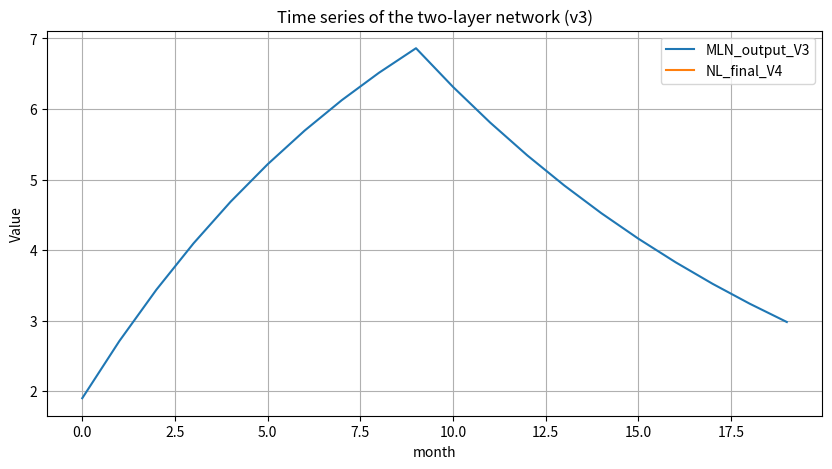

This chart was generated by the following Python code:
import numpy as np

import matplotlib.pyplot as plt


def print_colored(text, color_code):
    print(f"\033[{color_code}m{text}\033[0m")
def print_yellow(text):
    print_colored(text, "93")

# 使用简化的函数
# print_yellow(" --- Debug： KangFocus--> ")



# 1. 定义基因损伤和基因功能特征谱的初始参数
v1 = 0.9  # DNA损伤
print ('\n ------V1 :  V1 =',v1)
v2 = np.array([0, 1, 1, 0] + [0]*12 + [v1])  # V2: 基因功能特征谱 (GFFS)

print ('\n ------bar V2 :  V2 =[v2 ，，，， v1]: \n',v2)

# 打印基因功能特征谱
print("Gene Functional Feature Spectrum V2 (v2):")
print(v2)
print("------")

# 2. 初始化权重矩阵 W 用于将 GFFS 映射到调整因子
# W_v3= np.zeros((4, 17))  # W_V3 调整因子
# # W_v3[2, 2] = W_v3[0, 0] = -1
# W_v3[0,16] = v2[0]
# W_v3[2,16] = v2[1]

print('----------------17 维度 W Setting---------')

# 定义基因损伤和基因功能特征谱的初始参数
v1 = 0.9  # DNA损伤
print('\n ------V1 :  V1 =', v1)

# 基因功能特征谱 (GFFS)
v2 = np.array([0, 1, 1, 0] + [0]*12 + [v1]) 
print('\n ------bar V2 :  V2 =[v2 ，，，， v1]: \n', v2)
print('v2[0] = ',v2[0] )
print('v2[1] = ',v2[1] )
print('v2[2] = ',v2[2] )
# 初始化17维的权重矩阵 W，用于映射 GFFS 到调整因子
W_v3 = np.zeros((4, 17))  # 初始化为全零矩阵
# 设置W矩阵的特定元素以纳入调控信息
# 假设V2的前两位分别对应W矩阵的第1行和第3行
W_v3[0, 16] = -1 * v2[0]  # V2的第1位控制W的第1行
W_v3[2, 16] = -1 * v2[1]  # V2的第2位控制W的第3行
# 打印权重矩阵 W
print("Weight Matrix W (W_v3):")
print(W_v3)

print('----------------17 维度 W Setting-- DONE-------')
# 打印权重矩阵 W
print("Weight Matrix W (W_v3):")
print(W_v3)
print("------")
# 3. 定义计算调整因子 Delta 的函数
def V3_compute_delta(W, V2):
    return W @ V2

# 4. 定义调整和谐集合 H3 的函数
def V3_adjust_H3(H3, delta):
    w = 1  # 内部权重
    return H3 + w * delta * H3

# 5. 定义初始和谐集合 H
H3_ini = np.array([0.1, 10, 0.8, 0])
print("-----V1: Initial Harmonic Set H (H3_ini):")
print(H3_ini)
print("------")

# 6. 计算调整因子 Delta
print("-----V3.1: Computed Adjustment Factor Delta (delta_v3):")
print('W_v3 =', W_v3)
print('v2 =', v2)


# print ('w——v3:' W_v3)
# print('V2:'v2)
delta_v3 = V3_compute_delta(W_v3, v2)
print("----V3.1: Computed Adjustment Factor Delta (delta_v3): delta_v3 = W @ V2")
print(delta_v3)
print("------")


# # 使用简化的函数
# print_yellow(" --- Debug： KangFocus--> ")

# 7. 使用计算出的 Delta 调整和谐集合
print("-----V3.2: Before (V3_adjust_H3---Genamonic Transfor):")
print('H3 (H3_ini) =', H3_ini)
print('delta_v3 =', delta_v3)


# 使用简化的函数
print_yellow(" --- Debug： KangFocus--> ")

H3_after_genamonic_tf = V3_adjust_H3(H3_ini, delta_v3)
print("-----V3.2: Harmonic Set H3 adjusted with Delta (V3_adjust_H3----Genamonic Transfor):")
print('- MARK HERE !!!!-- H3_after_genamonic_tf =', H3_after_genamonic_tf)
print("------")

H3_v3 = H3_after_genamonic_tf  # H3_v3 用于 v3.

print('---------Prepare for H3_v3 -------:\n')
print('-- H3_v3 =', H3_v3)



# 8. 定义两层网络的第一层和第二层的迭代函数
# def layer_one(u1, tau1, B1, n_iterations):
#     for _ in range(n_iterations):
#         u1 = u1 + tau1 * (B1 - u1)
#     return u1

# def layer_two(u2, tau2, B2, n_iterations):
#     for _ in range(n_iterations):
#         u2 = u2 + tau2 * (B2 - u2)
#     return u2

# 修改后的第一层网络的迭代函数
def layer_one(u1, tau1, B1, n_iterations):
    u1_values = []  # 用于存储每次迭代的结果
    for _ in range(n_iterations):
        u1 = u1 + tau1 * (B1 - u1)
        u1_values.append(u1)  # 将每次迭代的结果添加到列表中
    return u1_values

# 修改后的第二层网络的迭代函数
def layer_two(u2, tau2, B2, n_iterations):
    u2_values = []  # 用于存储每次迭代的结果
    for _ in range(n_iterations):
        u2 = u2 + tau2 * (B2 - u2)
        u2_values.append(u2)  # 将每次迭代的结果添加到列表中
    return u2_values

# 9. 定义计算新生负荷 (Neoplastic Load) 的函数
def V4_calculate_NL(MLN_output):
    return MLN_output[-1]

# 10. 打印详细信息的函数
def print_details_V5(iteration, H_input, delta, H_adjusted, MLN_output=None, NL=None):
    print(f"迭代 {iteration}:")
    print(f"输入 Harmonic Set H: {H_input}, Delta: {delta}, 调整后 Harmonic Set H: {H_adjusted}")
    if MLN_output is not None and NL is not None:
        print(f"MLN输出: {MLN_output}, Neoplastic Load: {NL}")
    print("------")

# 11. 集成双层网络模拟到主循环中
def V3_simulate_MLN(H3, iterations=10):
    u1 = 1
    tau1 = H3[0]
    B1 = H3[1]
    tau2 = H3[2]
    B2 = H3[3]

    # u1_final = layer_one(u1, tau1, B1, iterations)
    # u2_final = layer_two(u1_final, tau2, B2, iterations)



    # 第一层迭代
    u1_values = layer_one(u1, tau1, B1, iterations)

    print('-----V3_simulate_MLN----------:  \n  tau2  = ', tau2)

    # 第二层迭代，使用第一层的最终结果作为起始值
    u2_values = layer_two(u1_values[-1], tau2, B2, iterations)

    # u_mln = u_mln.append(u2_values)


    u_mln = list(u1_values)  # 创建u1_values的副本，以避免修改原始列表
    u_mln.extend(u2_values)


    # 打印结果
    print(f"tau1: {tau1}, B1: {B1}, tau2: {tau2}, B2: {B2}")
    print("u1 values over iterations: ", u1_values)
    print("u2 values over iterations: ", u2_values )


    # 打印参数
    print(f"tau1: {tau1}, B1: {B1}, tau2: {tau2}, B2: {B2}")


    return u_mln   #np.array([u1_values, u2_values])

# 12. 模拟多层网络动态
for iteration in range(1):
    print_details_V5(iteration + 1, H3_v3, delta_v3, H3_v3)
    MLN_output_V3 = V3_simulate_MLN(H3_v3)

    print('-----------------------do V4 - NL ---------------------\n')
    NL_final_V4 = V4_calculate_NL(MLN_output_V3)
    print_details_V5(iteration + 1, H3_v3, delta_v3, H3_v3, MLN_output_V3, NL_final_V4)

print("Final Neoplastic Load after 3 Iterations:", NL_final_V4)






# Plot the time series for v3
plt.figure(figsize=(10, 5))
plt.plot(MLN_output_V3, label='MLN_output_V3')
plt.plot(NL_final_V4, label='NL_final_V4')
# plt.plot(u_values, label='u values')
plt.title('Time series of the two-layer network (v3)')
plt.xlabel('month')
plt.ylabel('Value')
plt.legend()
plt.grid(True)
# plt.show()


# 显示图像，但不阻塞后续代码的执行
plt.show(block=False)

# 图像显示2秒后自动关闭
plt.pause(0.5)
plt.close()
